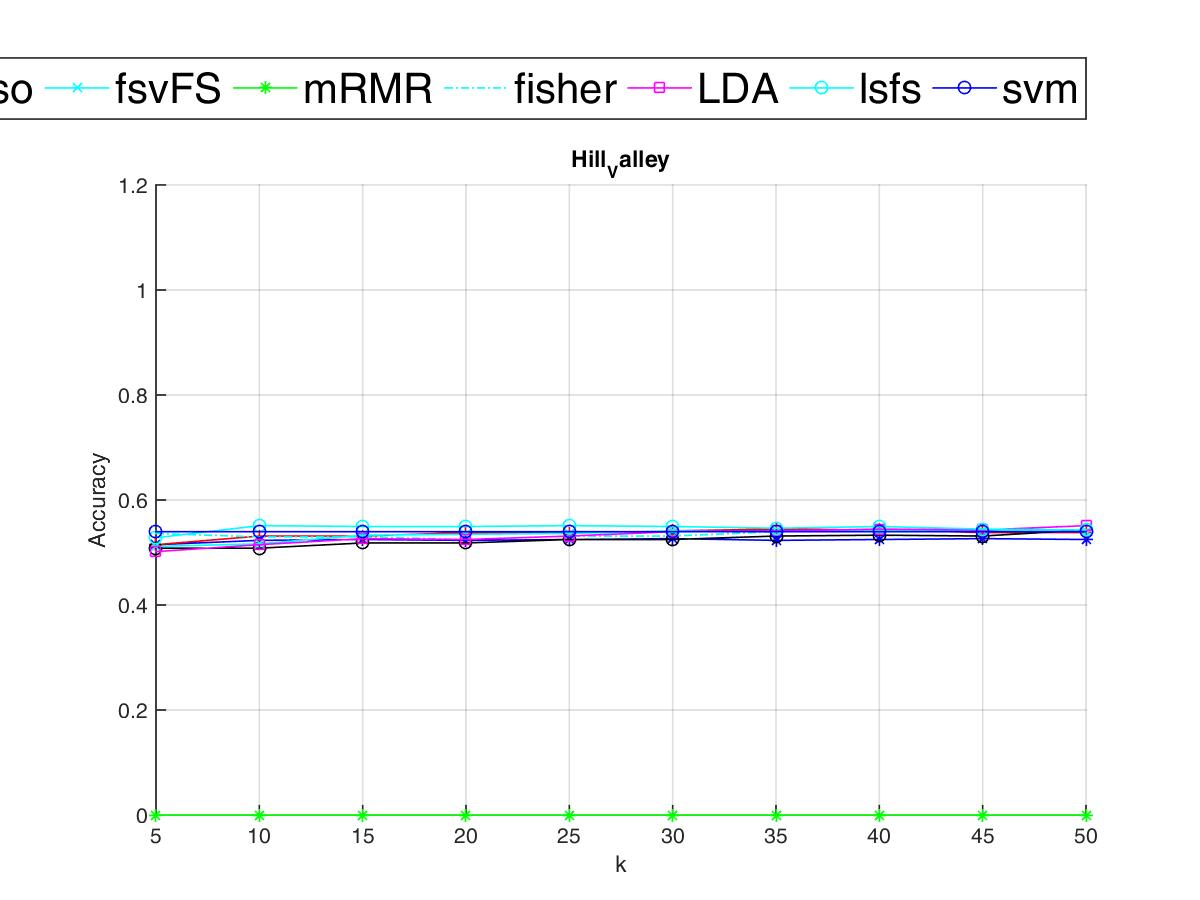

The file beside this chart, header and first rows:
0.54125, 0.54125, 0.5396, 0.5429, 0.5429, 0.53795, 0.533, 0.53795, 0.5363, 0.53135
0.5297, 0.5396, 0.5413, 0.5445, 0.5445, 0.5495, 0.5495, 0.5495, 0.5462, 0.5396
0.5281, 0.5198, 0.533, 0.5396, 0.5429, 0.5429, 0.5462, 0.538, 0.533, 0.5413
0.5248, 0.5248, 0.5429, 0.5396, 0.5445, 0.5478, 0.5445, 0.5478, 0.5478, 0.5413
0.5281, 0.5231, 0.533, 0.5396, 0.5429, 0.5478, 0.5445, 0.538, 0.5346, 0.5413
0.5346, 0.533, 0.5363, 0.538, 0.5363, 0.5313, 0.5363, 0.5396, 0.538, 0.5396
0.5445, 0.5495, 0.5462, 0.5512, 0.5478, 0.5429, 0.5462, 0.5462, 0.5445, 0.5462
0.5429, 0.5462, 0.5495, 0.5528, 0.5495, 0.5495, 0.5495, 0.5478, 0.5478, 0.5478
0.5413, 0.5512, 0.5561, 0.5545, 0.5545, 0.5545, 0.5545, 0.5545, 0.5528, 0.5561
0.5445, 0.5445, 0.5445, 0.5445, 0.5445, 0.5445, 0.5445, 0.5445, 0.5445, 0.5445
